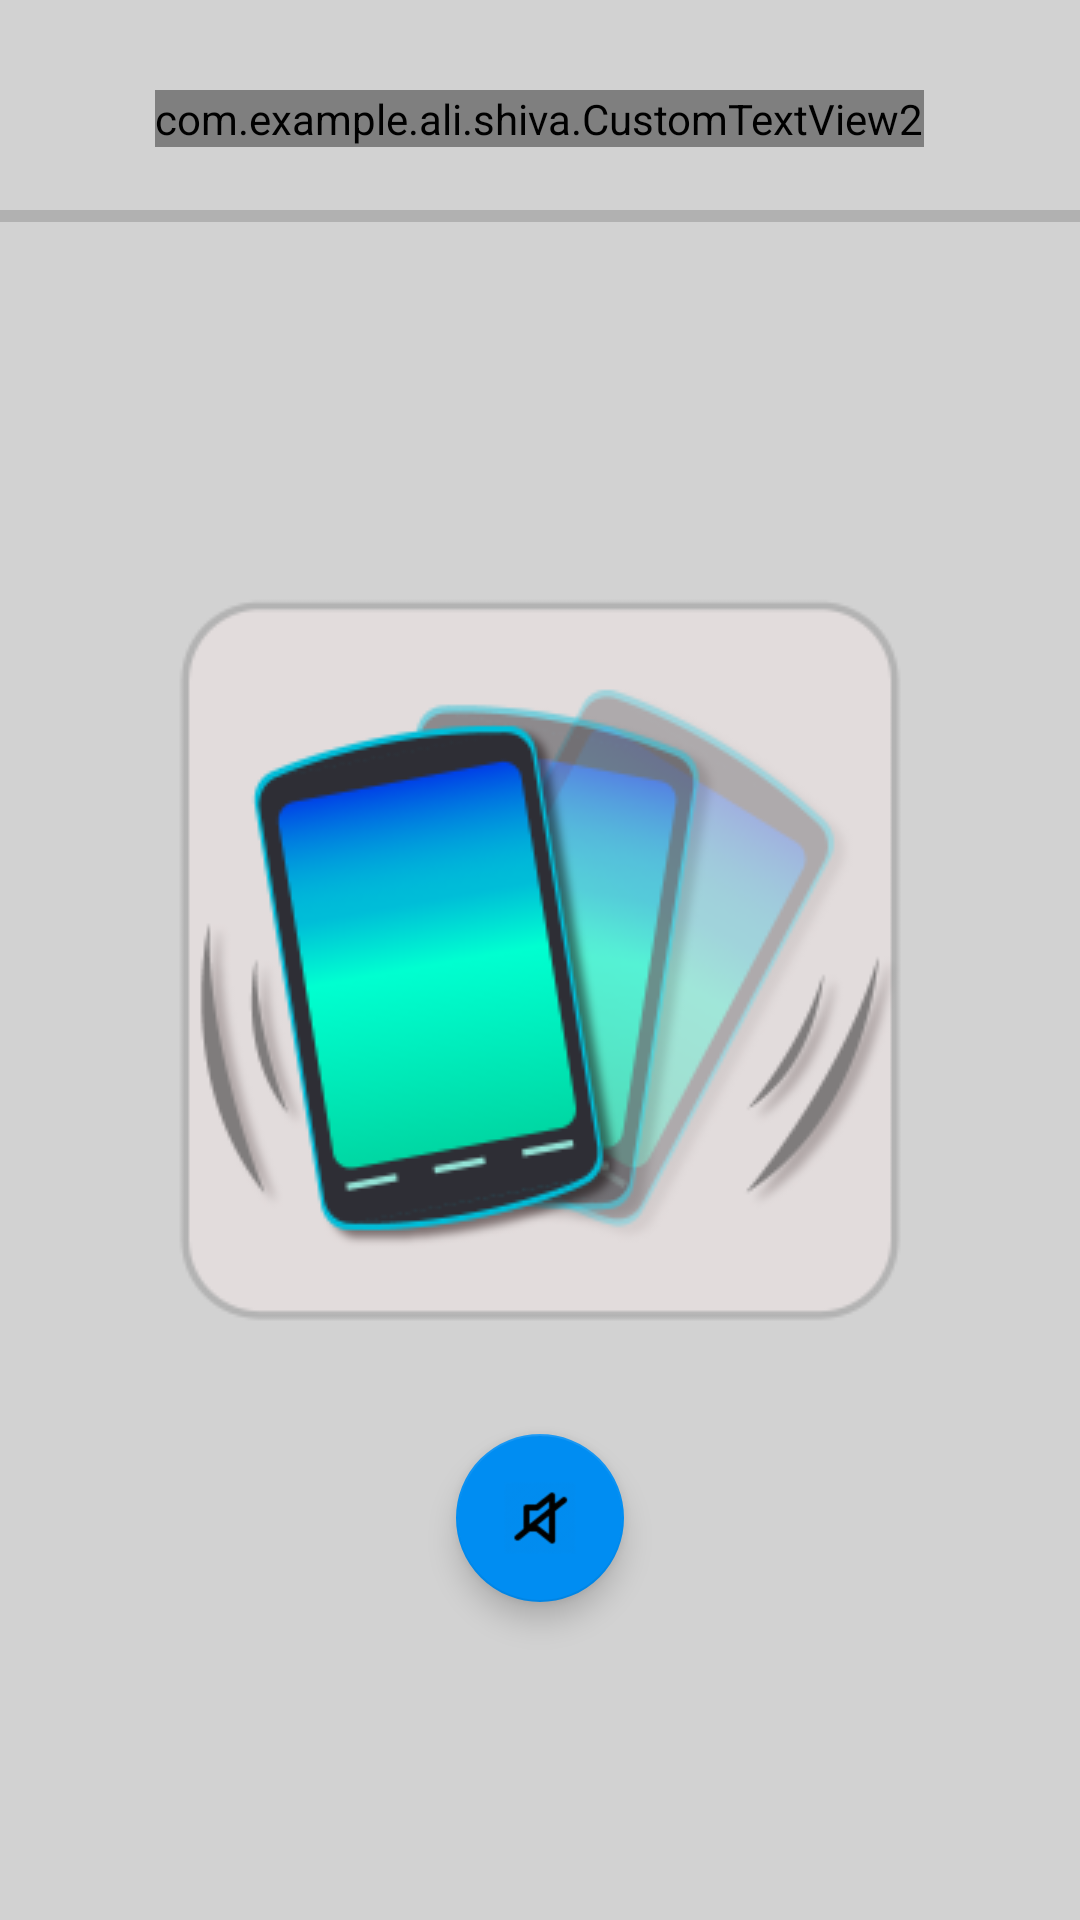

Here is an Android app screen rendered from its layout file. Give the layout XML and the strings, colors and styles it references.
<!-- AndroidManifest.xml: application theme AppTheme -->
<!-- res/layout/activity_android_accelerometer_example.xml -->
<RelativeLayout xmlns:android="http://schemas.android.com/apk/res/android"
    xmlns:app="http://schemas.android.com/apk/res-auto"
    xmlns:tools="http://schemas.android.com/tools"
    android:layout_width="match_parent"
    android:layout_height="match_parent"
    android:background="@color/gracy"
    tools:context=".AndroidAccelerometerExample" >

    <com.example.ali.shiva.CustomTextView2
        android:id="@+id/textView40"
        android:textSize="18sp"
        android:textColor="#FF0000"
        android:layout_width="wrap_content"
        android:layout_height="wrap_content"
        android:layout_centerHorizontal="true"

        android:layout_marginTop="30dp"
        android:text="" />

    <ProgressBar
        style="?android:attr/progressBarStyleHorizontal"
        android:layout_width="match_parent"
        android:layout_height="wrap_content"
        android:id="@+id/progressBar23"
        android:layout_marginTop="15dp"
        android:layout_below="@+id/textView40"
        android:layout_alignParentStart="true" />

    <ImageView
        android:layout_width="wrap_content"
        android:layout_height="wrap_content"
        android:src="@drawable/shaking"
        android:layout_centerVertical="true"
        android:layout_centerHorizontal="true"
        android:id="@+id/imageView2" />

    <android.support.design.widget.FloatingActionButton
        android:layout_width="wrap_content"
        android:layout_height="wrap_content"
        android:clickable="true"
        android:layout_centerHorizontal="true"
        app:fabSize="normal"
        android:foregroundGravity="center"
        app:srcCompat="@drawable/mute_volume"
        android:layout_below="@+id/imageView2"
        android:layout_marginTop="30dp"
        android:id="@+id/floatingActionButtonmuteaccler" />


</RelativeLayout>
<!-- resources referenced by this layout -->
<resources>
  <color name="gracy">#d2d2d2</color>
  <!-- drawable mute_volume: png bitmap (drawable, 4846 bytes) -->
  <!-- drawable shaking: png bitmap (drawable, 29327 bytes) -->
  <style name="AppTheme" parent="AppTheme.Base">
          
  
      </style>
  <style name="AppTheme.Base" parent="Theme.AppCompat.Light.DarkActionBar">
          <item name="windowNoTitle">true</item>
          <item name="windowActionBar">false</item>
          <item name="colorPrimary">@color/colorPrimary</item>
          <item name="colorPrimaryDark">@color/colorPrimaryDark</item>
          <item name="colorAccent">@color/colorAccent</item>
      </style>
  <color name="colorPrimary">#3F51B5</color>
  <color name="colorPrimaryDark">#303F9F</color>
  <color name="colorAccent">#008df2</color>
</resources>
